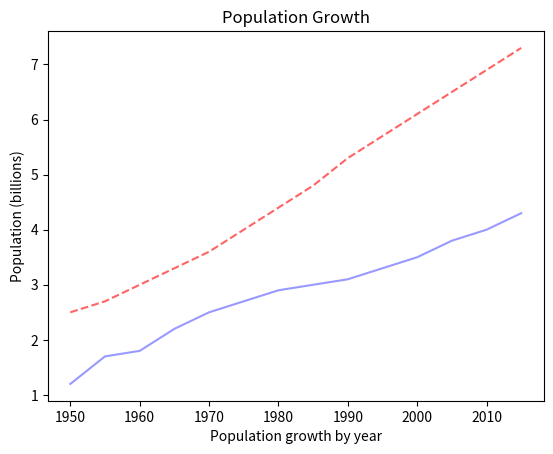

The script that saved this image:
import matplotlib.pyplot as plt


years = [1950, 1955, 1960, 1965, 1970, 1975, 1980, 1985, 1990, 1995, 2000, 2005, 2010, 2015]
pops = [2.5, 2.7, 3.0, 3.3, 3.6, 4.0, 4.4, 4.8, 5.3, 5.7, 6.1, 6.5, 6.9, 7.3]
deaths = [1.2, 1.7, 1.8, 2.2, 2.5, 2.7, 2.9, 3, 3.1, 3.3, 3.5, 3.8, 4, 4.3]

plt.plot(years, pops, '--', color=(255/255, 100/255, 100/255))
plt.plot(years, deaths, color=(0.6, 0.6, 1))
plt.ylabel("Population (billions)")
plt.xlabel("Population growth by year")
plt.title("Population Growth")
plt.show()
